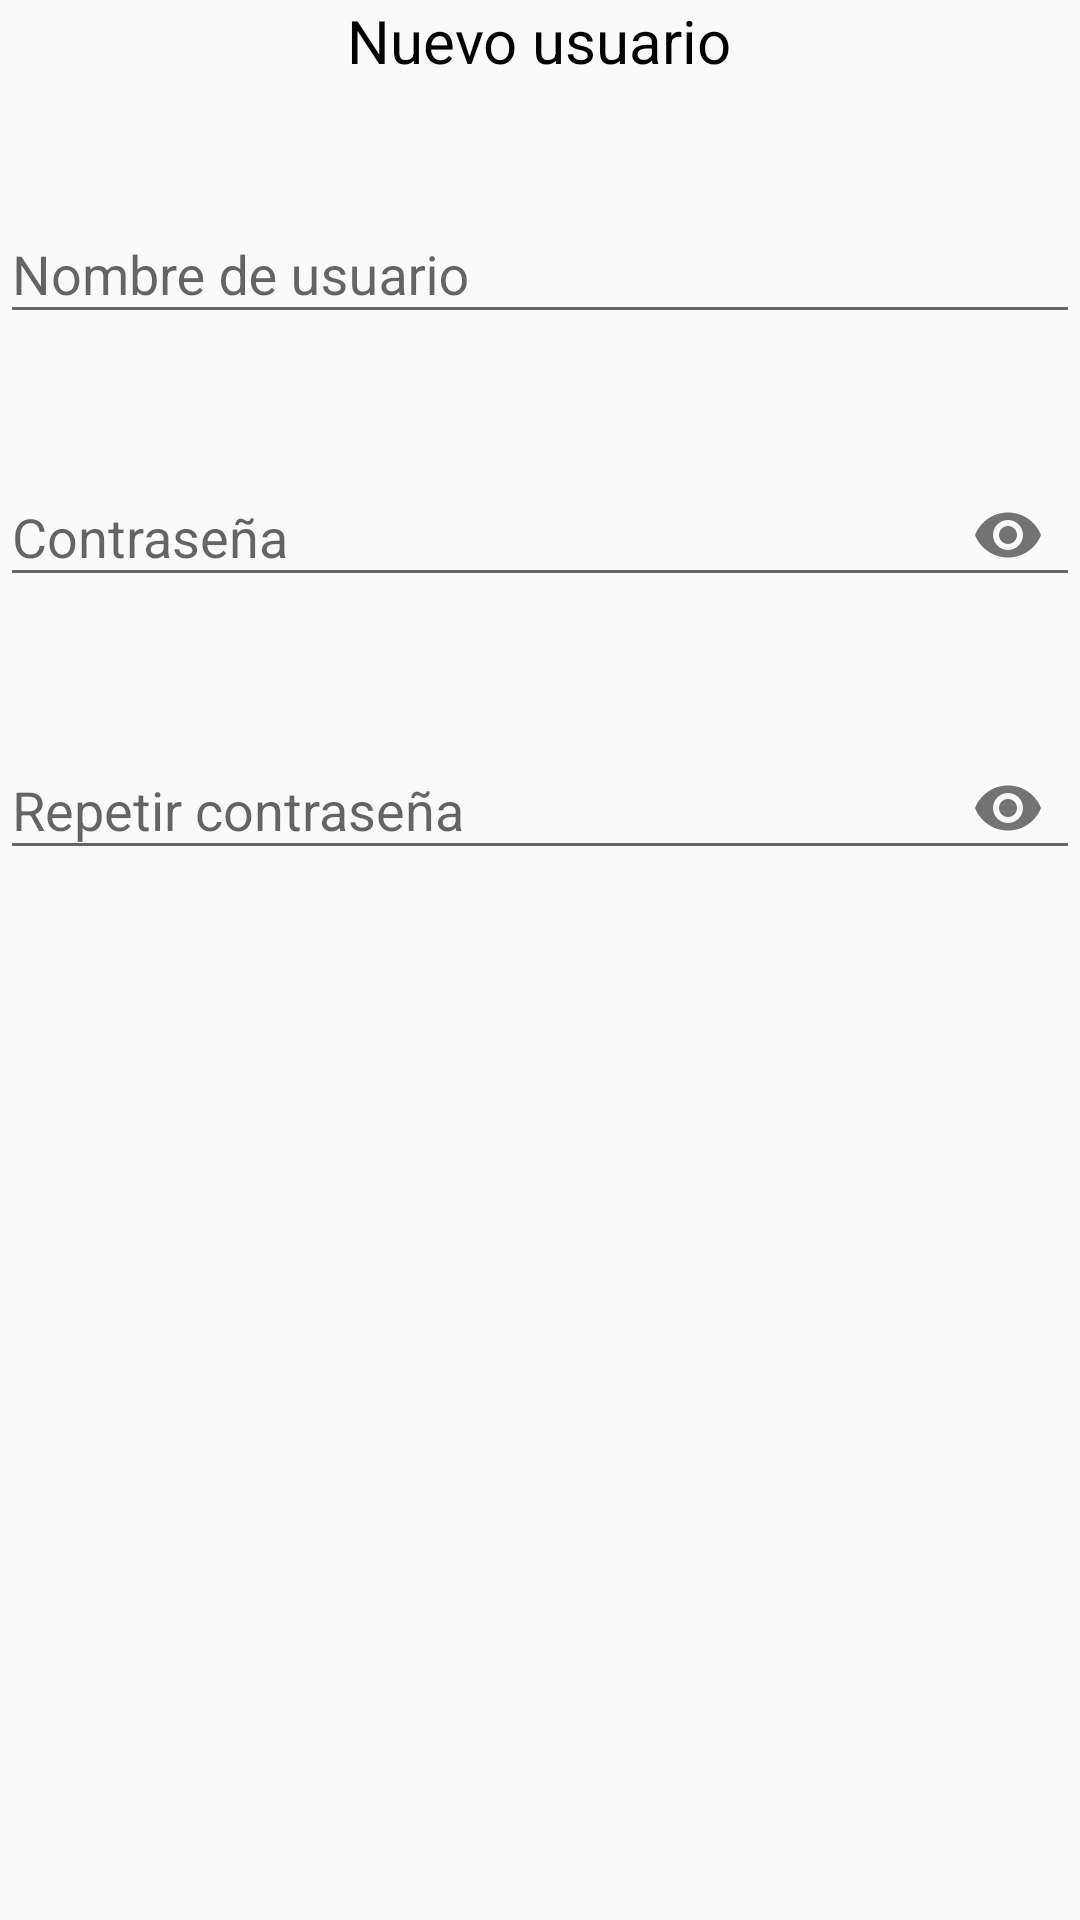

Layout XML and referenced resources for this Android screen:
<!-- AndroidManifest.xml: application theme AppTheme -->
<!-- res/layout/dialog_register_user.xml -->
<?xml version="1.0" encoding="utf-8"?>
<LinearLayout xmlns:android="http://schemas.android.com/apk/res/android"
    xmlns:app="http://schemas.android.com/apk/res-auto"
    android:layout_width="match_parent"
    android:layout_height="match_parent"
    android:layout_marginTop="20dp"
    android:orientation="vertical">

    <TextView
        android:layout_width="wrap_content"
        android:layout_height="wrap_content"
        android:layout_gravity="center_horizontal"
        android:text="@string/new_user"
        android:textColor="@android:color/black"
        android:textSize="20sp" />

    <android.support.design.widget.TextInputLayout
        android:id="@+id/inputUsername"
        android:layout_width="match_parent"
        android:layout_height="wrap_content"
        android:layout_marginTop="32dp"
        android:hint="@string/username">

        <android.support.design.widget.TextInputEditText
            android:layout_width="match_parent"
            android:layout_height="wrap_content"
            android:inputType="textEmailAddress" />
    </android.support.design.widget.TextInputLayout>

    <android.support.design.widget.TextInputLayout
        android:id="@+id/inputPassword"
        android:layout_width="match_parent"
        android:layout_height="wrap_content"
        android:layout_marginTop="32dp"
        android:hint="@string/password"
        app:passwordToggleEnabled="true">

        <android.support.design.widget.TextInputEditText
            android:layout_width="match_parent"
            android:layout_height="wrap_content"
            android:inputType="textPassword" />
    </android.support.design.widget.TextInputLayout>


    <android.support.design.widget.TextInputLayout
        android:id="@+id/inputConfirmPassword"
        android:layout_width="match_parent"
        android:layout_height="wrap_content"
        android:layout_marginTop="32dp"
        android:hint="@string/repeat_password"
        app:passwordToggleEnabled="true">

        <android.support.design.widget.TextInputEditText
            android:layout_width="match_parent"
            android:layout_height="wrap_content"
            android:inputType="textPassword" />
    </android.support.design.widget.TextInputLayout>
</LinearLayout>
<!-- resources referenced by this layout -->
<resources>
  <string name="new_user">Nuevo usuario</string>
  <string name="password">Contraseña</string>
  <string name="repeat_password">Repetir contraseña</string>
  <string name="username">Nombre de usuario</string>
  <style name="AppTheme" parent="Theme.AppCompat.Light.DarkActionBar">
          <item name="colorPrimary">@color/colorPrimary</item>
          <item name="colorPrimaryDark">@color/colorPrimaryDark</item>
          <item name="colorAccent">@color/colorAccent</item>
      </style>
  <color name="colorPrimary">#673AB7</color>
  <color name="colorPrimaryDark">#512DA8</color>
  <color name="colorAccent">#FF5252</color>
</resources>
